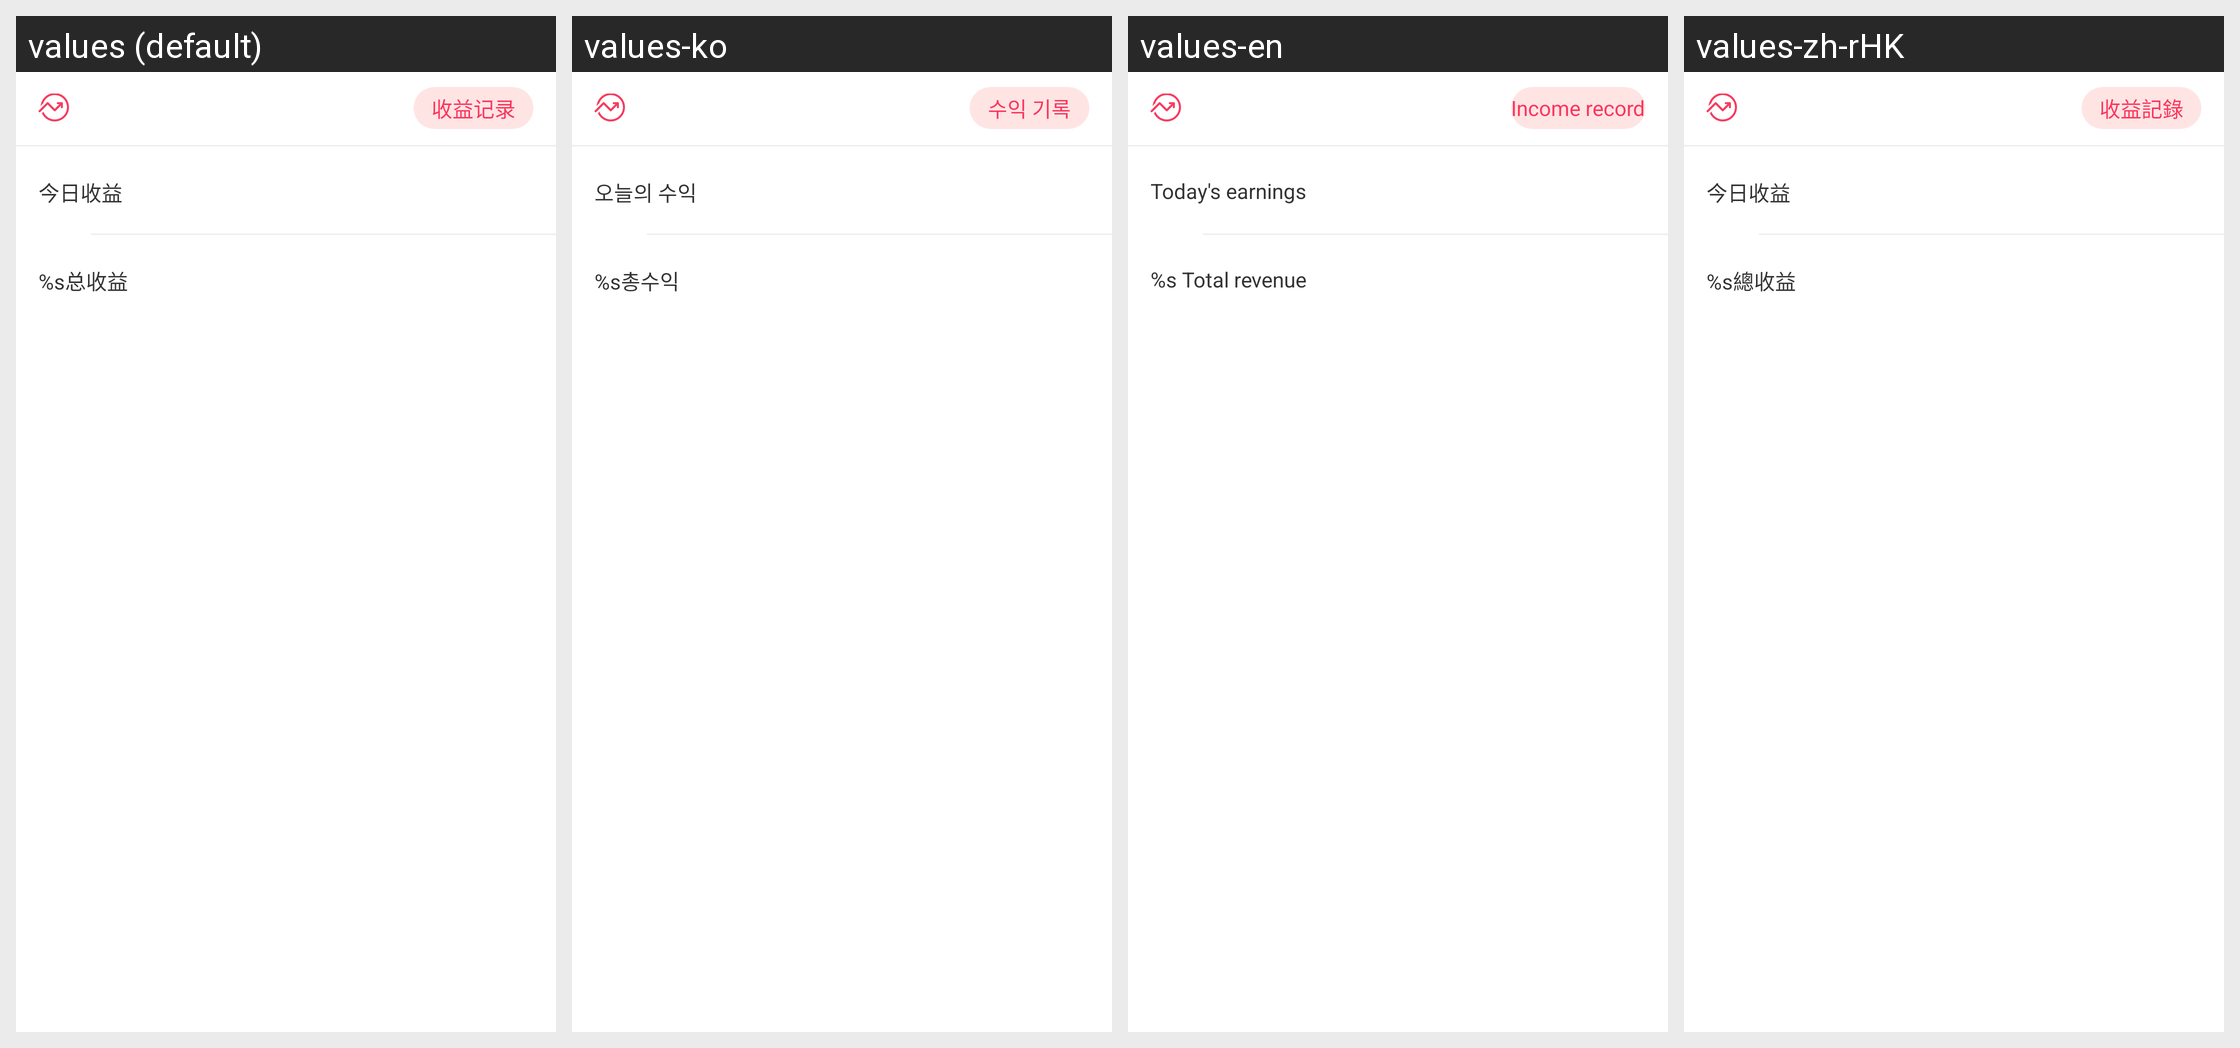

The same Android screen rendered under several of its app's locales, left to right. List the strings drawn on it with the default value and each locale's translation.
Android screen res/layout/layout_item_personal_income.xml rendered under 4 locales, left to right: values (default), values-ko, values-en, values-zh-rHK. Device: Nexus 5 (rendered at 1080×1920; each locale shown at half size, 540×960, under a caption strip naming it); theme AppTheme.
Strings drawn on this screen, with the default value and each locale's value (text and hints the layout hard-codes, and strings that could not be matched under every locale, appear in the picture but are not listed):

activity_title_personal_income_record
  values: 收益记录
  values-ko: 수익 기록
  values-en: Income record
  values-zh-rHK: 收益記錄

personal_income_left_today_tip
  values: 今日收益
  values-ko: 오늘의 수익
  values-en: Today's earnings
  values-zh-rHK: 今日收益

personal_income_left_total_tip
  values: %s总收益
  values-ko: %s총수익
  values-en: %s Total revenue
  values-zh-rHK: %s總收益
